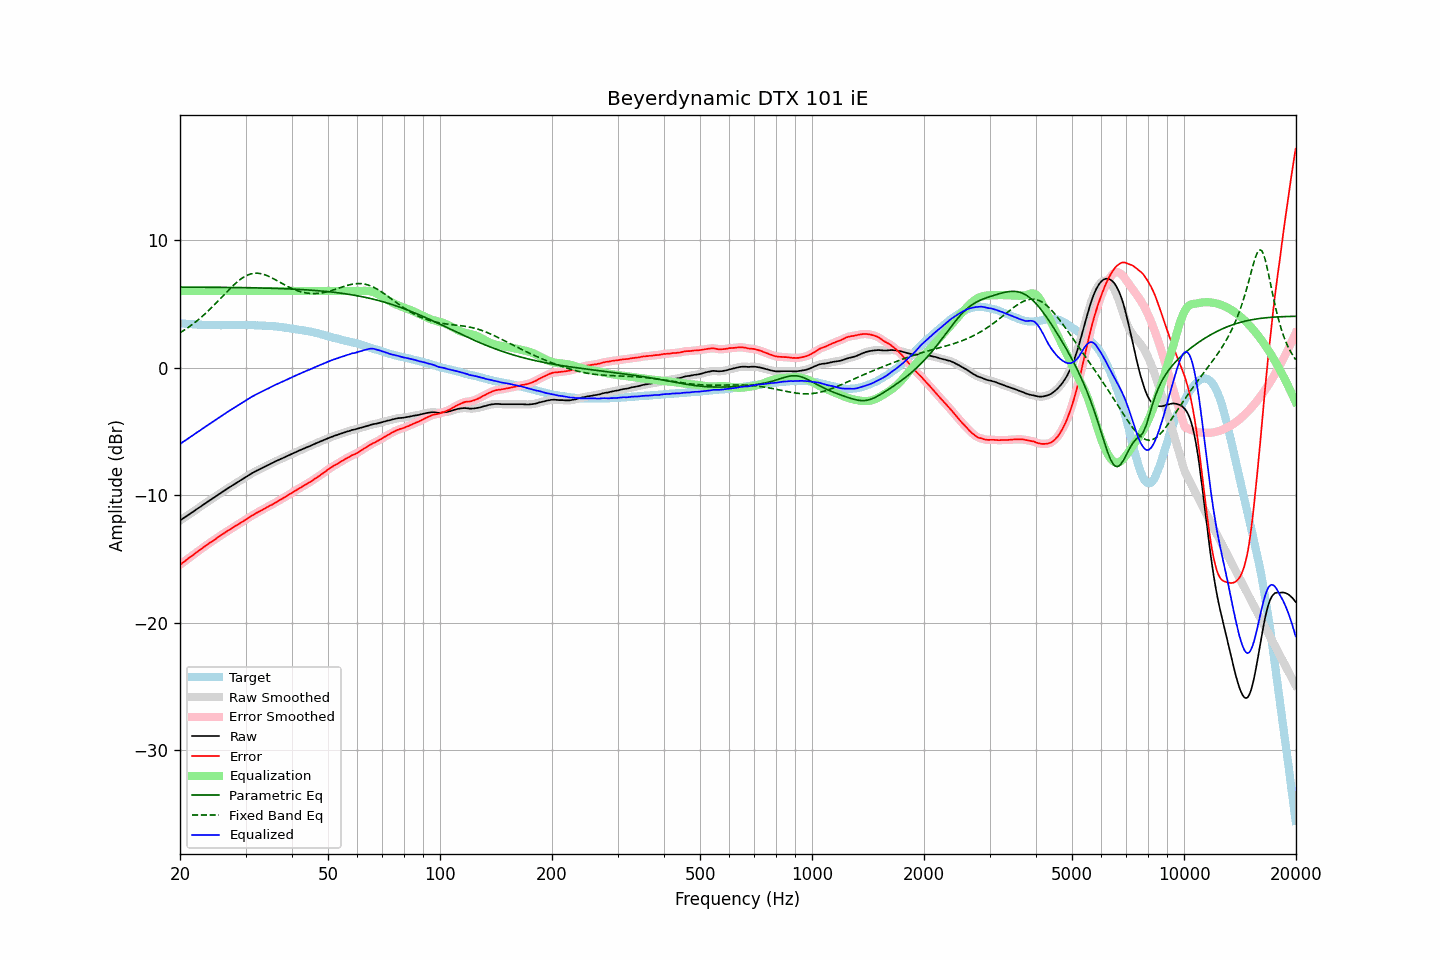

Data behind this chart, as committed beside it:
frequency, raw, error, smoothed, error_smoothed, equalization, parametric_eq, fixed_band_eq, equalized_raw, equalized_smoothed, target
20.00, -11.98, -15.45, -11.98, -15.45, 6.00, 6.30, 2.73, -5.98, -5.98, 3.47
20.20, -11.90, -15.36, -11.90, -15.36, 6.00, 6.30, 2.80, -5.90, -5.90, 3.46
20.40, -11.81, -15.26, -11.81, -15.26, 6.00, 6.30, 2.88, -5.81, -5.81, 3.45
20.61, -11.73, -15.17, -11.73, -15.17, 6.00, 6.30, 2.96, -5.73, -5.73, 3.44
20.81, -11.65, -15.07, -11.65, -15.07, 6.00, 6.30, 3.05, -5.65, -5.65, 3.42
21.02, -11.56, -14.97, -11.56, -14.97, 6.00, 6.30, 3.13, -5.56, -5.56, 3.41
21.23, -11.48, -14.88, -11.48, -14.88, 6.00, 6.30, 3.22, -5.48, -5.48, 3.40
21.44, -11.39, -14.80, -11.39, -14.79, 6.00, 6.30, 3.32, -5.39, -5.39, 3.41
21.66, -11.31, -14.70, -11.31, -14.70, 6.00, 6.30, 3.41, -5.31, -5.31, 3.39
21.87, -11.22, -14.61, -11.22, -14.60, 6.00, 6.30, 3.51, -5.22, -5.22, 3.39
22.09, -11.13, -14.50, -11.13, -14.50, 6.00, 6.30, 3.60, -5.13, -5.13, 3.37
22.31, -11.05, -14.42, -11.05, -14.41, 6.00, 6.30, 3.71, -5.05, -5.05, 3.37
22.54, -10.96, -14.32, -10.96, -14.32, 6.00, 6.30, 3.81, -4.96, -4.96, 3.36
22.76, -10.88, -14.24, -10.88, -14.23, 6.00, 6.30, 3.92, -4.88, -4.88, 3.36
22.99, -10.79, -14.14, -10.79, -14.14, 6.00, 6.30, 4.03, -4.79, -4.79, 3.35
23.22, -10.71, -14.05, -10.71, -14.05, 6.00, 6.29, 4.14, -4.71, -4.71, 3.34
23.45, -10.62, -13.96, -10.62, -13.96, 6.00, 6.29, 4.26, -4.62, -4.62, 3.35
23.69, -10.53, -13.87, -10.53, -13.87, 6.00, 6.29, 4.38, -4.53, -4.53, 3.34
23.92, -10.45, -13.77, -10.44, -13.78, 6.00, 6.29, 4.49, -4.45, -4.44, 3.32
24.16, -10.36, -13.69, -10.36, -13.69, 6.00, 6.29, 4.62, -4.36, -4.36, 3.33
24.40, -10.28, -13.61, -10.28, -13.61, 6.00, 6.29, 4.74, -4.28, -4.28, 3.33
24.65, -10.20, -13.53, -10.20, -13.53, 6.00, 6.29, 4.87, -4.20, -4.20, 3.33
24.89, -10.12, -13.45, -10.11, -13.44, 6.00, 6.29, 5.00, -4.12, -4.11, 3.33
25.14, -10.03, -13.35, -10.03, -13.35, 6.00, 6.29, 5.13, -4.03, -4.03, 3.32
25.39, -9.94, -13.26, -9.94, -13.26, 6.00, 6.29, 5.26, -3.94, -3.94, 3.32
25.65, -9.86, -13.18, -9.86, -13.17, 6.00, 6.28, 5.39, -3.86, -3.86, 3.32
25.91, -9.77, -13.09, -9.77, -13.09, 6.00, 6.28, 5.52, -3.77, -3.77, 3.32
26.16, -9.69, -13.02, -9.69, -13.01, 6.00, 6.28, 5.65, -3.69, -3.69, 3.33
26.43, -9.61, -12.94, -9.61, -12.93, 6.00, 6.28, 5.79, -3.61, -3.61, 3.33
26.69, -9.52, -12.84, -9.52, -12.85, 6.00, 6.28, 5.92, -3.52, -3.52, 3.33
26.96, -9.44, -12.76, -9.44, -12.76, 6.00, 6.28, 6.05, -3.44, -3.44, 3.32
27.23, -9.36, -12.68, -9.36, -12.68, 6.00, 6.28, 6.17, -3.36, -3.36, 3.32
27.50, -9.28, -12.60, -9.28, -12.60, 6.00, 6.27, 6.30, -3.28, -3.28, 3.32
27.77, -9.20, -12.53, -9.20, -12.53, 6.00, 6.27, 6.42, -3.20, -3.20, 3.33
28.05, -9.12, -12.45, -9.12, -12.45, 6.00, 6.27, 6.54, -3.12, -3.12, 3.33
28.33, -9.04, -12.38, -9.04, -12.38, 6.00, 6.27, 6.65, -3.04, -3.04, 3.34
28.62, -8.96, -12.30, -8.96, -12.30, 6.00, 6.27, 6.76, -2.96, -2.96, 3.34
28.90, -8.88, -12.22, -8.88, -12.22, 6.00, 6.27, 6.86, -2.88, -2.88, 3.35
29.19, -8.80, -12.14, -8.80, -12.14, 6.00, 6.26, 6.95, -2.80, -2.80, 3.34
29.48, -8.72, -12.06, -8.72, -12.06, 6.00, 6.26, 7.04, -2.72, -2.72, 3.34
29.78, -8.64, -11.98, -8.64, -11.98, 6.00, 6.26, 7.12, -2.64, -2.64, 3.34
30.08, -8.56, -11.90, -8.56, -11.90, 6.00, 6.26, 7.18, -2.56, -2.56, 3.34
30.38, -8.49, -11.82, -8.49, -11.82, 6.00, 6.26, 7.25, -2.49, -2.49, 3.33
30.68, -8.41, -11.74, -8.41, -11.74, 6.00, 6.25, 7.29, -2.41, -2.41, 3.33
30.99, -8.33, -11.65, -8.33, -11.66, 6.00, 6.25, 7.34, -2.33, -2.33, 3.32
31.30, -8.26, -11.58, -8.26, -11.58, 6.00, 6.25, 7.36, -2.26, -2.26, 3.32
31.61, -8.20, -11.52, -8.19, -11.51, 6.00, 6.25, 7.38, -2.20, -2.19, 3.32
31.93, -8.13, -11.43, -8.13, -11.44, 6.00, 6.24, 7.39, -2.13, -2.13, 3.30
32.24, -8.06, -11.36, -8.06, -11.36, 6.00, 6.24, 7.39, -2.06, -2.06, 3.31
32.57, -8.00, -11.29, -8.00, -11.30, 6.00, 6.24, 7.38, -2.00, -2.00, 3.29
32.89, -7.94, -11.23, -7.94, -11.23, 6.00, 6.24, 7.37, -1.94, -1.94, 3.29
33.22, -7.88, -11.17, -7.88, -11.16, 6.00, 6.23, 7.34, -1.88, -1.88, 3.29
33.55, -7.81, -11.10, -7.81, -11.10, 6.00, 6.23, 7.30, -1.81, -1.81, 3.29
33.89, -7.75, -11.02, -7.75, -11.03, 6.00, 6.23, 7.26, -1.75, -1.75, 3.27
34.23, -7.69, -10.95, -7.69, -10.95, 6.00, 6.22, 7.21, -1.69, -1.69, 3.26
34.57, -7.63, -10.89, -7.63, -10.88, 6.00, 6.22, 7.16, -1.63, -1.63, 3.26
34.92, -7.56, -10.81, -7.56, -10.82, 6.00, 6.22, 7.10, -1.56, -1.56, 3.25
35.27, -7.50, -10.76, -7.50, -10.75, 6.00, 6.21, 7.04, -1.50, -1.50, 3.26
35.62, -7.44, -10.68, -7.44, -10.68, 6.00, 6.21, 6.97, -1.44, -1.44, 3.24
35.97, -7.37, -10.61, -7.38, -10.61, 6.00, 6.21, 6.90, -1.37, -1.38, 3.24
... 635 more rows
